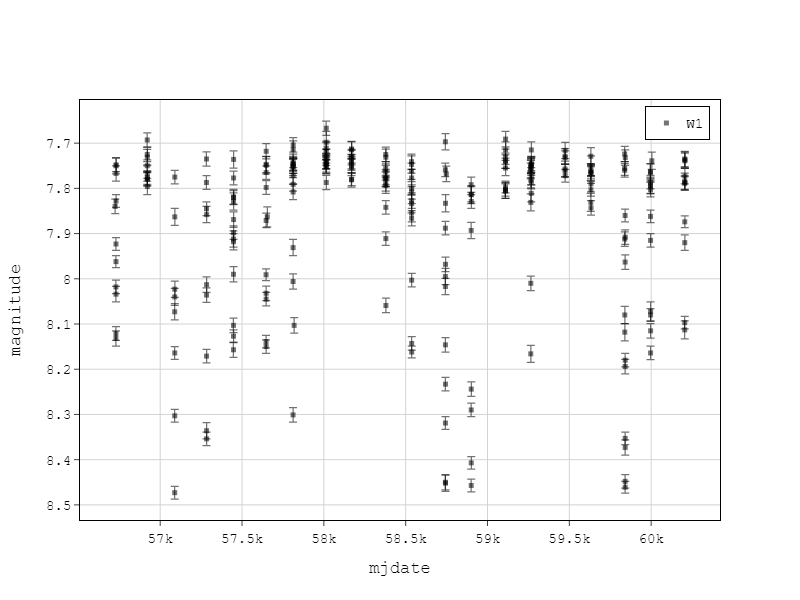

Source data for this figure (header and first rows):
ra, dec, sigra, sigdec, sigradec, w1mpro, w1sigmpro, w1snr, w1rchi2, w2mpro, w2sigmpro, w2snr, w2rchi2, nb, na, cc_flags, ph_qual, qual_frame, mjd, allwise_cntr, w1mpro_allwise, w1sigmpro_allwise, w2mpro_allwise, w2sigmpro_allwise
85.02, -1.329, 0.0232, 0.0265, -0.0079, 7.751, 0.016, 68.4, 4.865E+01, 7.774, 0.014, 80.1, 5.535E+01, 1, 0, 0000, AA, 0, 59838, 847001601351030178, 7.863, 0.028, 7.855, 0.020
85.02, -1.329, 0.0251, 0.0239, -0.0031, 8.097, 0.014, 78.2, 1.061E+00, 8.079, 0.013, 85.5, 9.167E-01, 1, 0, 0000, AA, 10, 60205, 847001601351030178, 7.863, 0.028, 7.855, 0.020
85.02, -1.329, 0.0247, 0.0226, -0.0081, 7.758, 0.015, 73.6, 2.626E+00, 7.782, 0.012, 90.5, 2.256E+00, 1, 0, 0000, AA, 5, 59474, 847001601351030178, 7.863, 0.028, 7.855, 0.020
85.02, -1.329, 0.0248, 0.0237, -0.0054, 7.823, 0.018, 61.3, 1.296E+00, 7.794, 0.013, 85.5, 4.167E+00, 1, 0, 0000, AA, 5, 60205, 847001601351030178, 7.863, 0.028, 7.855, 0.020
85.02, -1.329, 0.0287, 0.0271, -0.0132, 7.765, 0.019, 56.9, 8.231E+00, 7.785, 0.014, 78.1, 5.559E+00, 1, 0, 0000, AA, 5, 59474, 847001601351030178, 7.863, 0.028, 7.855, 0.020
85.02, -1.329, 0.0274, 0.0247, 0.0022, 7.745, 0.018, 59.4, 1.705E+00, 7.852, 0.013, 80.6, 3.381E+00, 1, 0, 0000, AA, 5, 59842, 847001601351030178, 7.863, 0.028, 7.855, 0.020
85.02, -1.329, 0.0262, 0.0244, -0.0097, 7.963, 0.016, 68.8, 9.519E-01, 7.956, 0.012, 90.1, 1.587E+00, 1, 0, 0000, AA, 10, 59841, 847001601351030178, 7.863, 0.028, 7.855, 0.020
85.02, -1.329, 0.0269, 0.0256, -0.0098, 7.756, 0.015, 72.0, 3.936E+00, 7.757, 0.014, 80.2, 1.277E+00, 1, 0, 0000, AA, 10, 59838, 847001601351030178, 7.863, 0.028, 7.855, 0.020
85.02, -1.329, 0.0272, 0.0250, -0.0082, 7.785, 0.019, 58.0, 3.537E+00, 7.795, 0.013, 85.3, 2.988E+00, 1, 0, 0000, AA, 10, 60205, 847001601351030178, 7.863, 0.028, 7.855, 0.020
85.02, -1.329, 0.0273, 0.0242, -0.0050, 7.735, 0.017, 65.5, 1.381E+00, 7.775, 0.014, 76.8, 2.342E+00, 1, 0, 0000, AA, 10, 60206, 847001601351030178, 7.863, 0.028, 7.855, 0.020
85.02, -1.329, 0.0256, 0.0240, -0.0109, 7.794, 0.014, 76.6, 1.664E+01, 7.746, 0.012, 92.8, 9.769E+00, 1, 0, 0000, AA, 0, 59268, 847001601351030178, 7.863, 0.028, 7.855, 0.020
85.02, -1.329, 0.0322, 0.0268, -0.0099, 7.842, 0.015, 70.6, 3.143E+00, 7.772, 0.015, 71.3, 1.528E+00, 1, 0, 0000, AA, 10, 58379, 847001601351030178, 7.863, 0.028, 7.855, 0.020
85.02, -1.329, 0.0247, 0.0234, -0.0105, 7.803, 0.016, 67.2, 1.236E+00, 7.818, 0.012, 88.6, 1.899E+00, 1, 0, 0000, AA, 10, 59996, 847001601351030178, 7.863, 0.028, 7.855, 0.020
85.02, -1.329, 0.0266, 0.0222, 0.0051, 7.911, 0.015, 74.6, 5.975E+00, 7.771, 0.013, 86.1, 2.980E+00, 1, 0, 0000, AA, 10, 58379, 847001601351030178, 7.863, 0.028, 7.855, 0.020
85.02, -1.329, 0.0273, 0.0233, -0.0117, 7.785, 0.014, 78.6, 5.263E+00, 7.753, 0.013, 86.6, 2.702E+00, 1, 0, 0000, AA, 5, 59474, 847001601351030178, 7.863, 0.028, 7.855, 0.020
85.02, -1.329, 0.0257, 0.0218, -0.0074, 7.752, 0.016, 66.6, 1.878E+01, 7.748, 0.013, 86.6, 5.074E+00, 1, 0, 0000, AA, 10, 58014, 847001601351030178, 7.863, 0.028, 7.855, 0.020
85.02, -1.329, 0.0266, 0.0216, -0.0061, 7.837, 0.014, 76.4, 5.481E+00, 7.822, 0.012, 90.0, 2.622E+00, 1, 0, 0000, AA, 5, 59841, 847001601351030178, 7.863, 0.028, 7.855, 0.020
85.02, -1.329, 0.0265, 0.0253, -0.0067, 7.920, 0.017, 62.4, 2.371E+00, 7.922, 0.013, 81.1, 2.746E+00, 1, 0, 0000, AA, 10, 60205, 847001601351030178, 7.863, 0.028, 7.855, 0.020
85.02, -1.329, 0.0260, 0.0224, -0.0047, 7.915, 0.015, 72.4, 9.921E-01, 7.927, 0.013, 86.0, 1.922E+00, 1, 0, 0000, AA, 10, 59996, 847001601351030178, 7.863, 0.028, 7.855, 0.020
85.02, -1.329, 0.0233, 0.0242, -0.0084, 7.831, 0.020, 54.8, 3.723E+00, 7.765, 0.011, 95.2, 1.433E+00, 1, 0, 0000, AA, 10, 59631, 847001601351030178, 7.863, 0.028, 7.855, 0.020
85.02, -1.329, 0.0273, 0.0230, -0.0082, 7.760, 0.016, 68.9, 1.064E+00, 7.784, 0.013, 84.8, 1.375E+00, 1, 0, 0000, AA, 10, 59265, 847001601351030178, 7.863, 0.028, 7.855, 0.020
85.02, -1.329, 0.0275, 0.0233, -0.0063, 7.715, 0.018, 61.1, 2.158E+00, 7.721, 0.013, 82.0, 3.331E+00, 1, 0, 0000, AA, 10, 59268, 847001601351030178, 7.863, 0.028, 7.855, 0.020
85.02, -1.329, 0.0272, 0.0223, -0.0075, 8.164, 0.015, 74.7, 1.832E+00, 8.146, 0.012, 87.3, 1.032E+00, 1, 0, 0000, AA, 10, 59996, 847001601351030178, 7.863, 0.028, 7.855, 0.020
85.02, -1.329, 0.0249, 0.0226, -0.0076, 7.912, 0.016, 68.8, 2.401E+01, 7.848, 0.012, 87.8, 7.380E+00, 1, 0, 0000, AA, 10, 59839, 847001601351030178, 7.863, 0.028, 7.855, 0.020
85.02, -1.329, 0.0207, 0.0220, -0.0066, 8.127, 0.014, 78.3, 2.738E+00, 8.078, 0.011, 94.9, 2.525E+00, 1, 0, 0000, AA, 10, 57448, 847001601351030178, 7.863, 0.028, 7.855, 0.020
85.02, -1.329, 0.0259, 0.0228, -0.0059, 7.725, 0.016, 69.2, 1.017E+00, 7.790, 0.013, 84.9, 1.487E+00, 1, 0, 0000, AA, 10, 58378, 847001601351030178, 7.863, 0.028, 7.855, 0.020
85.02, -1.329, 0.0285, 0.0266, -0.0133, 8.452, 0.018, 61.7, 3.292E+00, 8.435, 0.015, 74.3, 3.975E+00, 1, 0, 0000, AA, 10, 58743, 847001601351030178, 7.863, 0.028, 7.855, 0.020
85.02, -1.329, 0.0257, 0.0242, 0.0085, 7.729, 0.019, 56.3, 1.433E+00, 7.761, 0.012, 91.3, 1.710E+00, 1, 0, 0000, AA, 10, 59632, 847001601351030178, 7.863, 0.028, 7.855, 0.020
85.02, -1.329, 0.0233, 0.0231, -0.0091, 7.715, 0.018, 59.6, 2.124E+00, 7.773, 0.011, 97.5, 1.208E+00, 1, 0, 0000, AA, 10, 59110, 847001601351030178, 7.863, 0.028, 7.855, 0.020
85.02, -1.329, 0.0266, 0.0237, -0.0097, 7.754, 0.013, 80.6, 8.926E+00, 7.807, 0.013, 83.0, 4.831E+00, 1, 0, 0000, AA, 5, 59838, 847001601351030178, 7.863, 0.028, 7.855, 0.020
85.02, -1.329, 0.0266, 0.0249, -0.0091, 7.764, 0.015, 71.4, 1.097E+00, 7.807, 0.014, 79.2, 1.621E+00, 1, 0, 0000, AA, 10, 59632, 847001601351030178, 7.863, 0.028, 7.855, 0.020
85.02, -1.329, 0.0256, 0.0230, -0.0115, 7.753, 0.015, 74.3, 3.184E+00, 7.760, 0.012, 90.4, 1.923E+00, 1, 0, 0000, AA, 5, 59838, 847001601351030178, 7.863, 0.028, 7.855, 0.020
85.02, -1.329, 0.0252, 0.0262, -0.0095, 7.765, 0.019, 56.7, 9.138E-01, 7.785, 0.013, 85.5, 1.735E+00, 1, 0, 0000, AA, 10, 59996, 847001601351030178, 7.863, 0.028, 7.855, 0.020
85.02, -1.329, 0.0256, 0.0212, -0.0057, 7.760, 0.015, 73.3, 1.179E+00, 7.809, 0.012, 88.6, 2.802E+00, 1, 0, 0000, AA, 10, 59838, 847001601351030178, 7.863, 0.028, 7.855, 0.020
85.02, -1.329, 0.0265, 0.0239, 0.0076, 8.113, 0.020, 53.3, 1.761E+00, 8.147, 0.012, 91.1, 2.699E+00, 1, 0, 0000, AA, 10, 60205, 847001601351030178, 7.863, 0.028, 7.855, 0.020
85.02, -1.329, 0.0266, 0.0238, -0.0085, 8.353, 0.014, 77.8, 1.490E+00, 8.335, 0.013, 86.6, 2.012E+00, 1, 0, 0000, AA, 10, 59841, 847001601351030178, 7.863, 0.028, 7.855, 0.020
85.02, -1.329, 0.0263, 0.0238, -0.0095, 7.771, 0.014, 79.5, 4.623E+00, 7.773, 0.013, 85.2, 1.481E+00, 1, 0, 0000, AA, 5, 58378, 847001601351030178, 7.863, 0.028, 7.855, 0.020
85.02, -1.329, 0.0231, 0.0218, -0.0088, 7.772, 0.014, 75.1, 8.841E-01, 7.815, 0.012, 93.4, 1.311E+00, 1, 0, 0000, AA, 10, 59475, 847001601351030178, 7.863, 0.028, 7.855, 0.020
85.02, -1.329, 0.0278, 0.0244, -0.0067, 8.319, 0.014, 80.0, 1.018E+00, 8.309, 0.014, 76.2, 7.501E-01, 1, 0, 0000, AA, 10, 58743, 847001601351030178, 7.863, 0.028, 7.855, 0.020
85.02, -1.329, 0.0293, 0.0245, 0.0010, 7.795, 0.018, 62.0, 3.929E+00, 7.840, 0.013, 82.3, 5.664E+00, 1, 0, 0000, AA, 5, 59632, 847001601351030178, 7.863, 0.028, 7.855, 0.020
85.02, -1.329, 0.0284, 0.0241, -0.0080, 8.013, 0.017, 62.7, 1.603E+00, 8.032, 0.012, 86.9, 1.467E+00, 1, 0, 0000, AA, 10, 57284, 847001601351030178, 7.863, 0.028, 7.855, 0.020
85.02, -1.329, 0.0247, 0.0246, -0.0087, 7.764, 0.019, 57.2, 1.120E+00, 7.757, 0.013, 86.4, 1.110E+00, 1, 0, 0000, AA, 10, 59632, 847001601351030178, 7.863, 0.028, 7.855, 0.020
85.02, -1.329, 0.0237, 0.0213, -0.0071, 7.797, 0.013, 82.9, 3.887E+00, 7.792, 0.012, 92.7, 1.348E+00, 1, 0, 0000, AA, 10, 59110, 847001601351030178, 7.863, 0.028, 7.855, 0.020
85.02, -1.329, 0.0284, 0.0225, -0.0051, 7.757, 0.017, 64.1, 1.464E+00, 7.755, 0.013, 86.2, 1.500E+00, 1, 0, 0000, AA, 10, 59474, 847001601351030178, 7.863, 0.028, 7.855, 0.020
85.02, -1.329, 0.0247, 0.0190, 0.0037, 8.473, 0.014, 77.9, 2.686E+01, 8.350, 0.012, 94.1, 3.032E+00, 1, 0, 0000, AA, 10, 57089, 847001601351030178, 7.863, 0.028, 7.855, 0.020
85.02, -1.329, 0.0262, 0.0245, 0.0015, 8.244, 0.016, 66.1, 1.212E+00, 8.237, 0.013, 80.8, 1.999E+00, 1, 0, 0000, AA, 10, 58901, 847001601351030178, 7.863, 0.028, 7.855, 0.020
85.02, -1.329, 0.0241, 0.0228, -0.0086, 7.787, 0.015, 73.6, 3.022E+00, 7.785, 0.012, 89.0, 4.580E+00, 1, 0, 0000, AA, 10, 60206, 847001601351030178, 7.863, 0.028, 7.855, 0.020
85.02, -1.329, 0.0328, 0.0257, -0.0090, 8.118, 0.019, 57.5, 8.367E+00, 8.066, 0.014, 79.3, 8.950E+00, 1, 0, 0000, AA, 10, 59839, 847001601351030178, 7.863, 0.028, 7.855, 0.020
85.02, -1.329, 0.0262, 0.0231, 0.0047, 7.748, 0.016, 66.0, 3.536E+00, 7.751, 0.012, 89.6, 1.956E+00, 1, 0, 0000, AA, 10, 58014, 847001601351030178, 7.863, 0.028, 7.855, 0.020
85.02, -1.329, 0.0318, 0.0263, -0.0106, 7.747, 0.019, 57.5, 2.792E+00, 7.754, 0.016, 66.8, 1.690E+00, 1, 0, 0000, AA, 10, 58536, 847001601351030178, 7.863, 0.028, 7.855, 0.020
85.02, -1.329, 0.0271, 0.0243, -0.0057, 7.716, 0.018, 61.7, 2.933E+00, 7.786, 0.013, 82.6, 3.320E+00, 1, 0, 0000, AA, 10, 59474, 847001601351030178, 7.863, 0.028, 7.855, 0.020
85.02, -1.329, 0.0260, 0.0238, -0.0068, 7.817, 0.015, 72.8, 4.273E+00, 7.842, 0.013, 85.8, 1.328E+00, 1, 0, 0000, AA, 5, 59110, 847001601351030178, 7.863, 0.028, 7.855, 0.020
85.02, -1.329, 0.0259, 0.0229, 0.0079, 8.010, 0.016, 68.8, 2.016E+00, 8.026, 0.013, 82.7, 1.275E+00, 1, 0, 0000, AA, 10, 59265, 847001601351030178, 7.863, 0.028, 7.855, 0.020
85.02, -1.329, 0.0245, 0.0227, -0.0098, 7.739, 0.017, 65.2, 1.539E+00, 7.761, 0.012, 90.7, 2.090E+00, 1, 0, 0000, AA, 10, 60206, 847001601351030178, 7.863, 0.028, 7.855, 0.020
85.02, -1.329, 0.0247, 0.0224, -0.0097, 7.874, 0.013, 85.0, 2.104E+00, 7.894, 0.013, 84.6, 1.391E+00, 1, 0, 0000, AA, 10, 60205, 847001601351030178, 7.863, 0.028, 7.855, 0.020
85.02, -1.329, 0.0260, 0.0232, -0.0052, 8.461, 0.013, 82.2, 1.909E+00, 8.442, 0.014, 80.1, 1.824E+00, 1, 0, 0000, AA, 10, 59841, 847001601351030178, 7.863, 0.028, 7.855, 0.020
85.02, -1.329, 0.0270, 0.0242, -0.0135, 7.803, 0.014, 78.2, 3.183E+00, 7.809, 0.013, 86.4, 1.697E+00, 1, 0, 0000, AA, 10, 59632, 847001601351030178, 7.863, 0.028, 7.855, 0.020
85.02, -1.329, 0.0221, 0.0217, -0.0055, 7.789, 0.015, 72.9, 1.549E+00, 7.774, 0.011, 99.9, 1.554E+00, 1, 0, 0000, AA, 10, 60206, 847001601351030178, 7.863, 0.028, 7.855, 0.020
85.02, -1.329, 0.0267, 0.0225, -0.0088, 7.785, 0.014, 76.8, 6.987E+00, 7.765, 0.012, 89.4, 2.698E+00, 1, 0, 0000, AA, 5, 59474, 847001601351030178, 7.863, 0.028, 7.855, 0.020
85.02, -1.329, 0.0260, 0.0246, -0.0071, 7.841, 0.018, 61.7, 5.431E+00, 7.862, 0.012, 87.7, 2.020E+00, 1, 0, 0000, AA, 5, 59632, 847001601351030178, 7.863, 0.028, 7.855, 0.020
... 225 more rows
